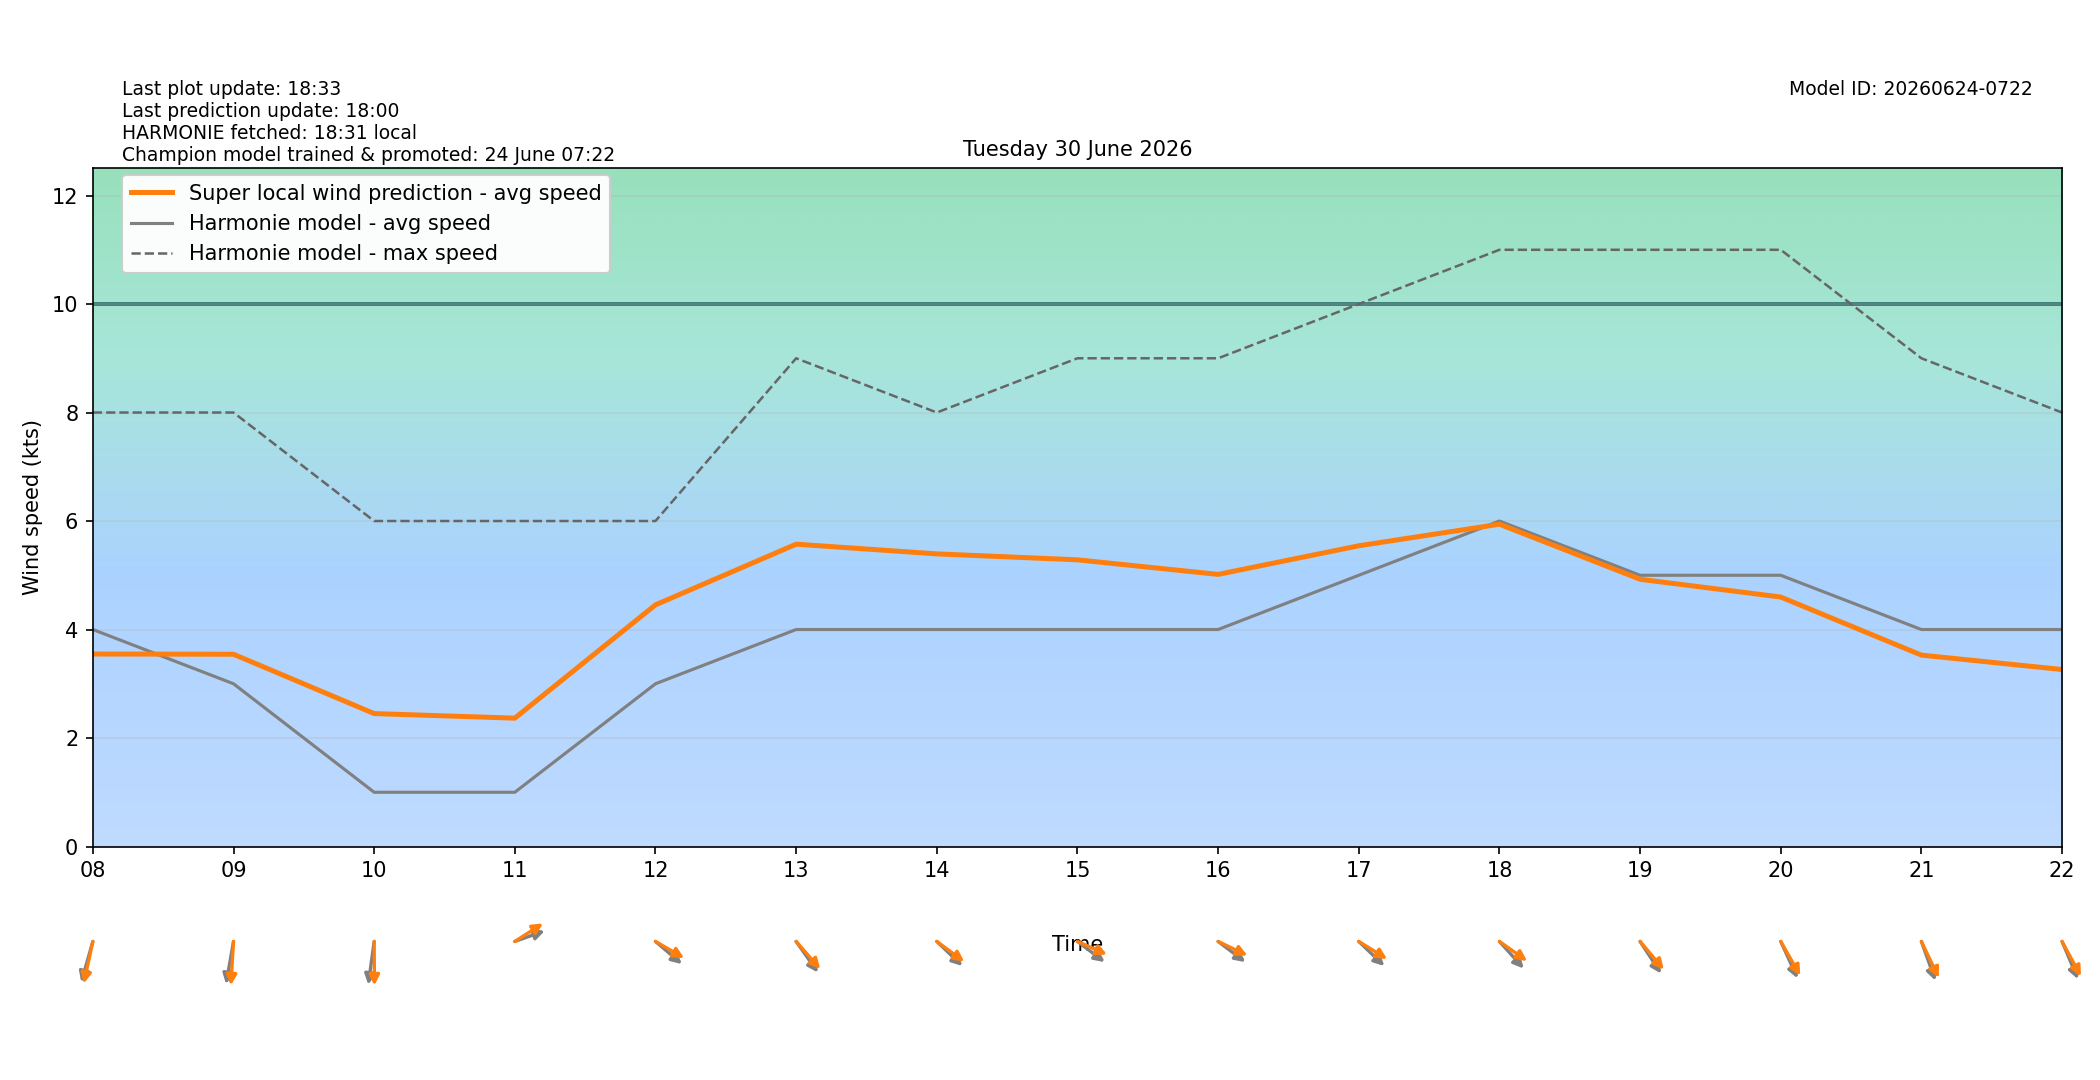

Values plotted in this chart, from the file beside it:
target_time_utc, target_time_local, hour_utc, hour_local, forecast_wind_speed, forecast_wind_min, forecast_wind_max, lstm_pred_wind_speed, delta_speed_lstm_minus_forecast, forecast_wind_dir_deg, lstm_pred_wind_dir_deg, delta_dir_lstm_minus_forecast
2026-06-29T22:00:00Z, 2026-06-30T00:00:00+0200, 22, 00, 4.0, 4.0, 7.0, 2.681, -1.319, 10.0, 14.57, 4.572
2026-06-29T23:00:00Z, 2026-06-30T01:00:00+0200, 23, 01, 4.0, 4.0, 7.0, 2.521, -1.479, 18.0, 17.16, -0.8394
2026-06-30T00:00:00Z, 2026-06-30T02:00:00+0200, 00, 02, 3.0, 3.0, 6.0, 2.117, -0.883, 16.0, 15.83, -0.1748
2026-06-30T01:00:00Z, 2026-06-30T03:00:00+0200, 01, 03, 3.0, 3.0, 4.0, 2.363, -0.6367, 354.0, 353.2, -0.8109
2026-06-30T02:00:00Z, 2026-06-30T04:00:00+0200, 02, 04, 4.0, 4.0, 5.0, 2.994, -1.006, 352.0, 350.8, -1.176
2026-06-30T03:00:00Z, 2026-06-30T05:00:00+0200, 03, 05, 4.0, 4.0, 5.0, 2.903, -1.097, 6.0, 359.3, -6.704
2026-06-30T04:00:00Z, 2026-06-30T06:00:00+0200, 04, 06, 3.0, 3.0, 5.0, 2.437, -0.5634, 21.0, 15.66, -5.339
2026-06-30T05:00:00Z, 2026-06-30T07:00:00+0200, 05, 07, 4.0, 4.0, 7.0, 3.282, -0.718, 15.0, 10.31, -4.686
2026-06-30T06:00:00Z, 2026-06-30T08:00:00+0200, 06, 08, 4.0, 4.0, 8.0, 3.548, -0.4518, 22.0, 17.16, -4.838
2026-06-30T07:00:00Z, 2026-06-30T09:00:00+0200, 07, 09, 3.0, 3.0, 8.0, 3.544, 0.5442, 14.0, 4.882, -9.118
2026-06-30T08:00:00Z, 2026-06-30T10:00:00+0200, 08, 10, 1.0, 1.0, 6.0, 2.45, 1.45, 11.0, 359.5, -11.5
2026-06-30T09:00:00Z, 2026-06-30T11:00:00+0200, 09, 11, 1.0, 1.0, 6.0, 2.366, 1.366, 256.0, 245.8, -10.22
2026-06-30T10:00:00Z, 2026-06-30T12:00:00+0200, 10, 12, 3.0, 3.0, 6.0, 4.455, 1.455, 301.0, 292.2, -8.794
2026-06-30T11:00:00Z, 2026-06-30T13:00:00+0200, 11, 13, 4.0, 4.0, 9.0, 5.573, 1.573, 315.0, 308.9, -6.14
2026-06-30T12:00:00Z, 2026-06-30T14:00:00+0200, 12, 14, 4.0, 4.0, 8.0, 5.394, 1.394, 304.0, 297.5, -6.526
2026-06-30T13:00:00Z, 2026-06-30T15:00:00+0200, 13, 15, 4.0, 4.0, 9.0, 5.285, 1.285, 298.0, 287.3, -10.73
2026-06-30T14:00:00Z, 2026-06-30T16:00:00+0200, 14, 16, 4.0, 4.0, 9.0, 5.016, 1.016, 298.0, 288.6, -9.369
2026-06-30T15:00:00Z, 2026-06-30T17:00:00+0200, 15, 17, 5.0, 5.0, 10.0, 5.544, 0.5436, 304.0, 293.6, -10.42
2026-06-30T16:00:00Z, 2026-06-30T18:00:00+0200, 16, 18, 6.0, 6.0, 11.0, 5.941, -0.05858, 308.0, 296.5, -11.53
2026-06-30T17:00:00Z, 2026-06-30T19:00:00+0200, 17, 19, 5.0, 5.0, 11.0, 4.926, -0.07378, 317.0, 309.8, -7.238
2026-06-30T18:00:00Z, 2026-06-30T20:00:00+0200, 18, 20, 5.0, 5.0, 11.0, 4.599, -0.4011, 327.0, 320.9, -6.092
2026-06-30T19:00:00Z, 2026-06-30T21:00:00+0200, 19, 21, 4.0, 4.0, 9.0, 3.528, -0.4718, 333.0, 325.8, -7.163
2026-06-30T20:00:00Z, 2026-06-30T22:00:00+0200, 20, 22, 4.0, 4.0, 8.0, 3.263, -0.7374, 329.0, 322.4, -6.56
2026-06-30T21:00:00Z, 2026-06-30T23:00:00+0200, 21, 23, 2.0, 2.0, 5.0, 1.736, -0.2638, 296.0, 289.3, -6.687
